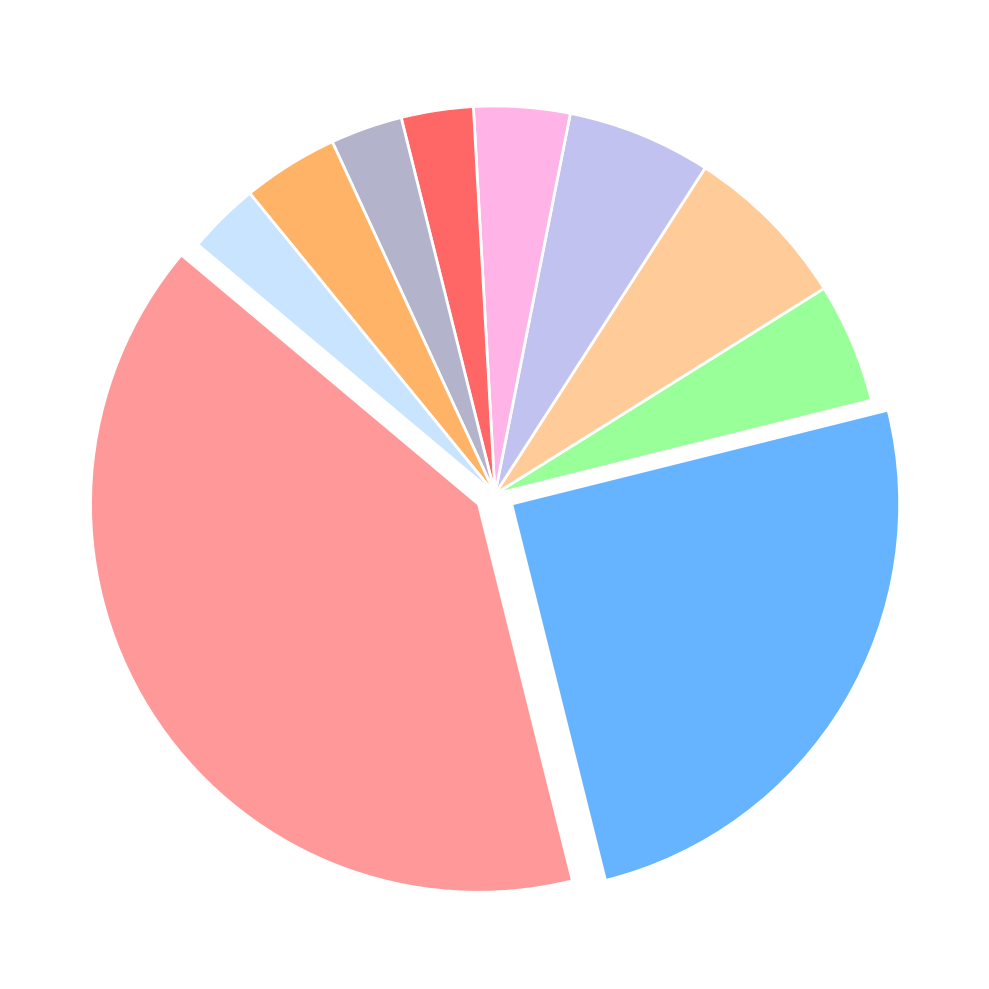

Python code for this plot:
import matplotlib.pyplot as plt

# Data for the pie chart
popularity = [40, 25, 5, 7, 6, 4, 3, 3, 4, 3]

# Colors for each segment
colors = ['#ff9999', '#66b3ff', '#99ff99', '#ffcc99', '#c2c2f0', '#ffb3e6', '#ff6666', '#b3b3cc', '#ffb366', '#c8e4ff']
explode = (0.05, 0.05, 0, 0, 0, 0, 0, 0, 0, 0) 

# Create the figure and axis
fig, ax = plt.subplots(figsize=(10, 10))

# Pie chart without labels or text
ax.pie(popularity, explode=explode, colors=colors, startangle=140, wedgeprops=dict(edgecolor='w', linewidth=2))

# Adjust layout
plt.tight_layout()

# Displaying the plot
plt.show()
